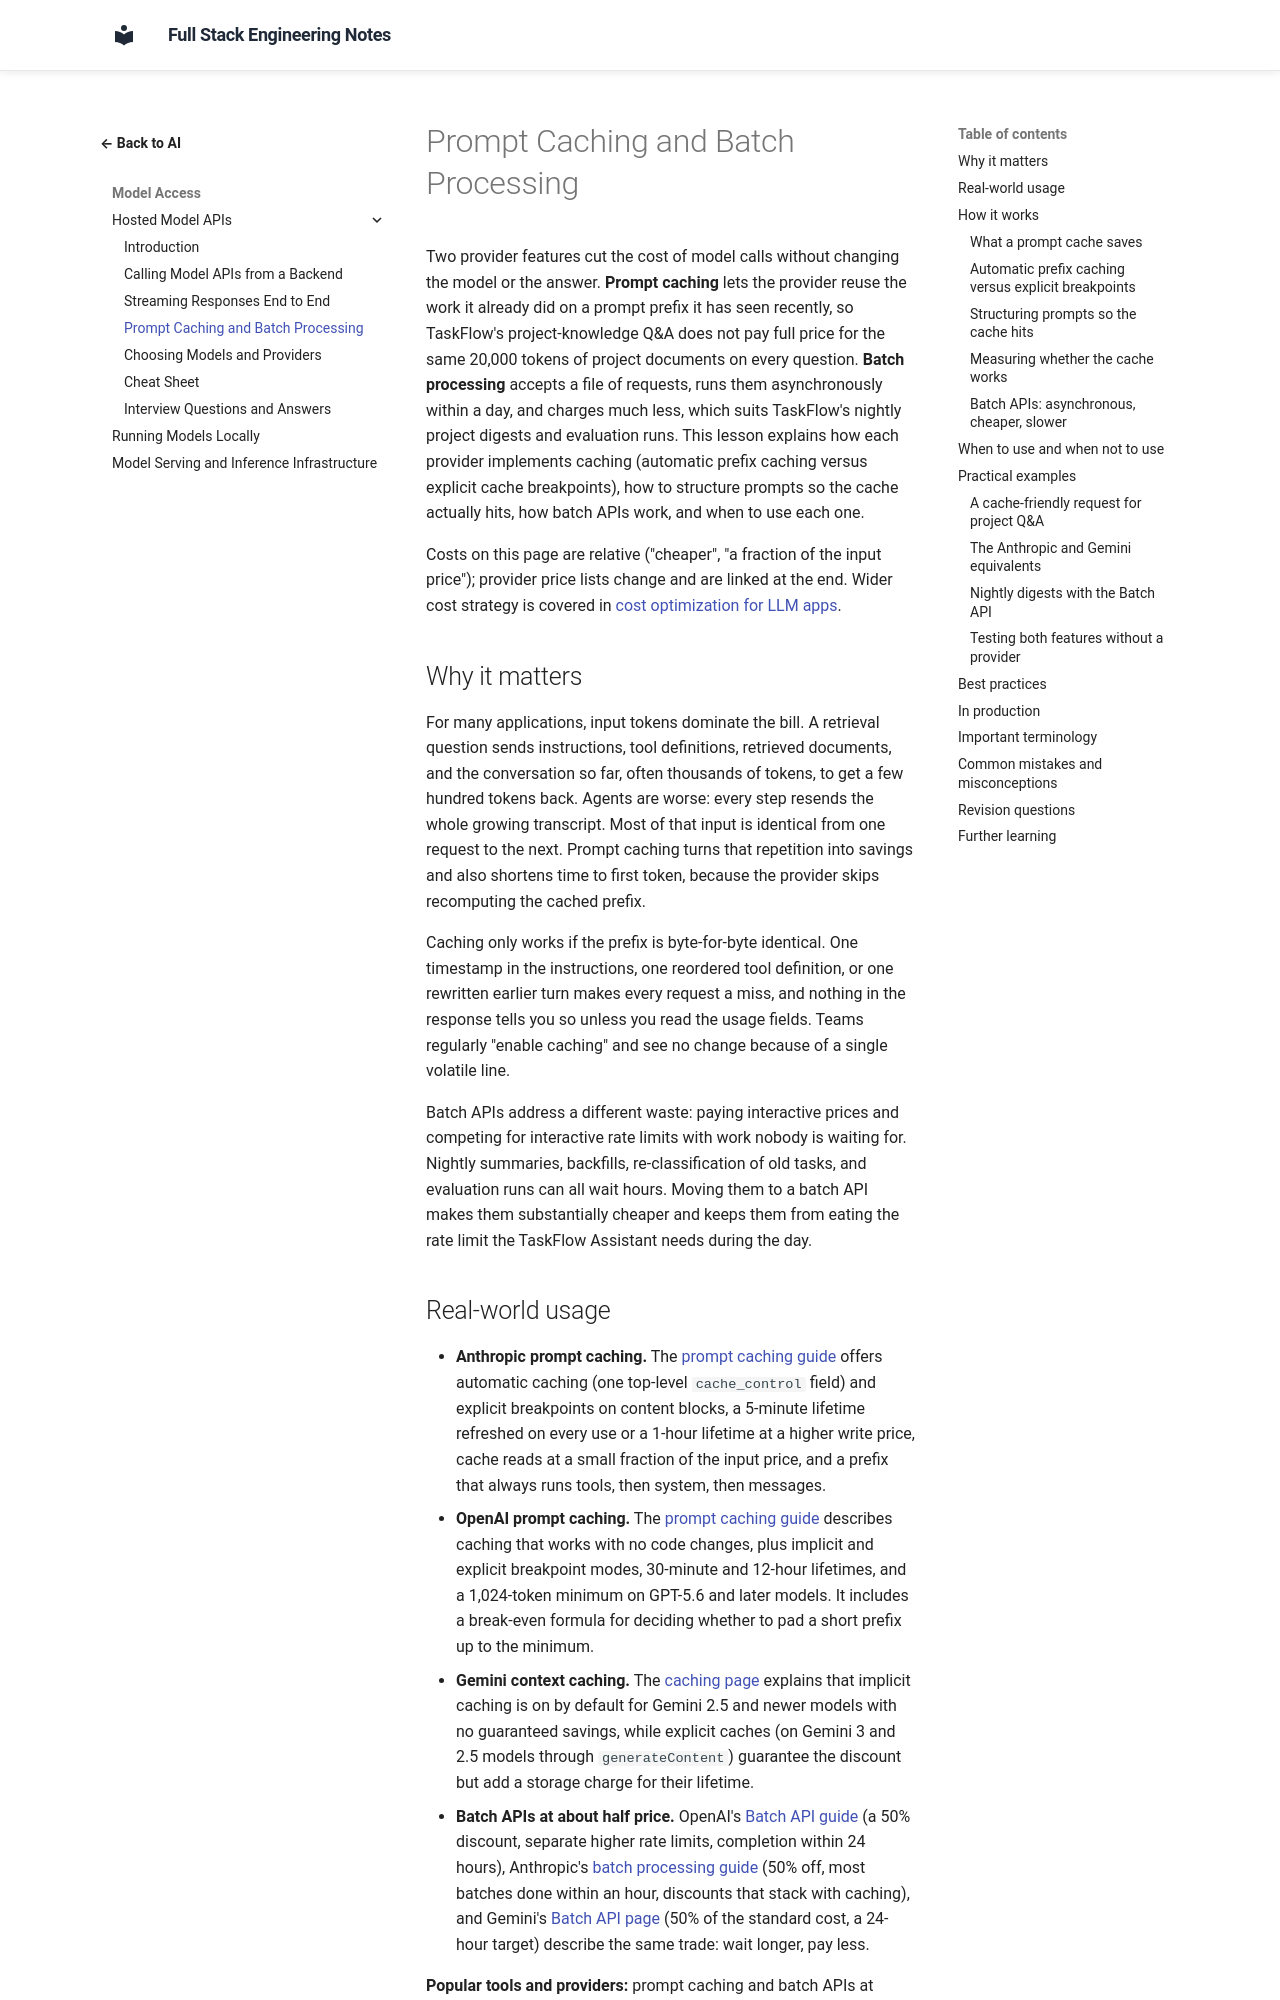

repository: murthy-satti/fullstack-notes · page: 06-ai-and-machine-learning/hosted-model-apis/prompt-caching-and-batch-processing/index.html · generator: mkdocs

# Prompt Caching and Batch Processing

Two provider features cut the cost of model calls without changing the
model or the answer. **Prompt caching** lets the provider reuse the work
it already did on a prompt prefix it has seen recently, so TaskFlow's
project-knowledge Q&A does not pay full price for the same 20,000 tokens
of project documents on every question. **Batch processing** accepts a
file of requests, runs them asynchronously within a day, and charges
much less, which suits TaskFlow's nightly project digests and evaluation
runs. This lesson explains how each provider implements caching
(automatic prefix caching versus explicit cache breakpoints), how to
structure prompts so the cache actually hits, how batch APIs work, and
when to use each one.

Costs on this page are relative ("cheaper", "a fraction of the input
price"); provider price lists change and are linked at the end. Wider
cost strategy is covered in
[cost optimization for LLM apps](../deployment-cost-and-performance/cost-optimization-for-llm-apps.md).

## Why it matters

For many applications, input tokens dominate the bill. A retrieval
question sends instructions, tool definitions, retrieved documents, and
the conversation so far, often thousands of tokens, to get a few hundred
tokens back. Agents are worse: every step resends the whole growing
transcript. Most of that input is identical from one request to the next.
Prompt caching turns that repetition into savings and also shortens time
to first token, because the provider skips recomputing the cached prefix.

Caching only works if the prefix is byte-for-byte identical. One
timestamp in the instructions, one reordered tool definition, or one
rewritten earlier turn makes every request a miss, and nothing in the
response tells you so unless you read the usage fields. Teams regularly
"enable caching" and see no change because of a single volatile line.

Batch APIs address a different waste: paying interactive prices and
competing for interactive rate limits with work nobody is waiting for.
Nightly summaries, backfills, re-classification of old tasks, and
evaluation runs can all wait hours. Moving them to a batch API makes them
substantially cheaper and keeps them from eating the rate limit the
TaskFlow Assistant needs during the day.
